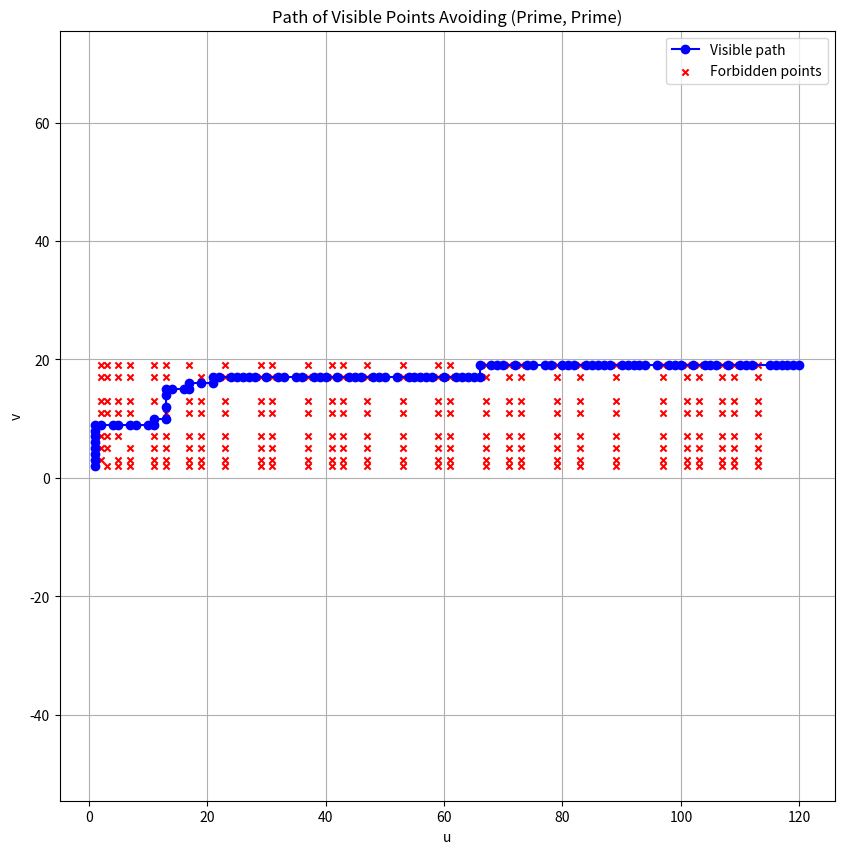

This chart was generated by the following Python code:
# Generated by ChatGPT on May 14, 2025

import math
import matplotlib.pyplot as plt
from sympy import isprime

def is_visible(u, v):
    return math.gcd(u, v) == 1

def is_forbidden(u, v):
    return isprime(u) and isprime(v)

def next_step(u, v):
    if is_visible(u + 1, v) and not is_forbidden(u + 1, v):
        return (u + 1, v)
    if is_visible(u, v + 1) and not is_forbidden(u, v + 1):
        return (u, v + 1)
    for k in range(2, 10):
        if is_visible(u + k, v) and not is_forbidden(u + k, v):
            return (u + k, v)
        if is_visible(u, v + k) and not is_forbidden(u, v + k):
            return (u, v + k)
    return None

def generate_visible_path(n_steps=100, start=(1, 2)):
    path = [start]
    u, v = start
    for _ in range(n_steps - 1):
        next_p = next_step(u, v)
        if not next_p:
            print("No valid move found at:", (u, v))
            break
        path.append(next_p)
        u, v = next_p
    return path

def plot_path(path, show_forbidden=True):
    x_vals, y_vals = zip(*path)

    plt.figure(figsize=(10, 10))
    plt.plot(x_vals, y_vals, '-o', color='blue', label='Visible path')

    # Optional: highlight forbidden points in bounding box
    if show_forbidden:
        max_u = max(x_vals) + 2
        max_v = max(y_vals) + 2
        fx, fy = [], []
        for u in range(1, max_u):
            for v in range(1, max_v):
                if is_visible(u, v) and is_forbidden(u, v):
                    fx.append(u)
                    fy.append(v)
        plt.scatter(fx, fy, color='red', s=20, marker='x', label='Forbidden points')

    plt.title('Path of Visible Points Avoiding (Prime, Prime)')
    plt.xlabel('u')
    plt.ylabel('v')
    plt.grid(True)
    plt.axis('equal')
    plt.legend()
    plt.show()

# Run the path generator and plot
if __name__ == "__main__":
    path = generate_visible_path(100)
    plot_path(path)
